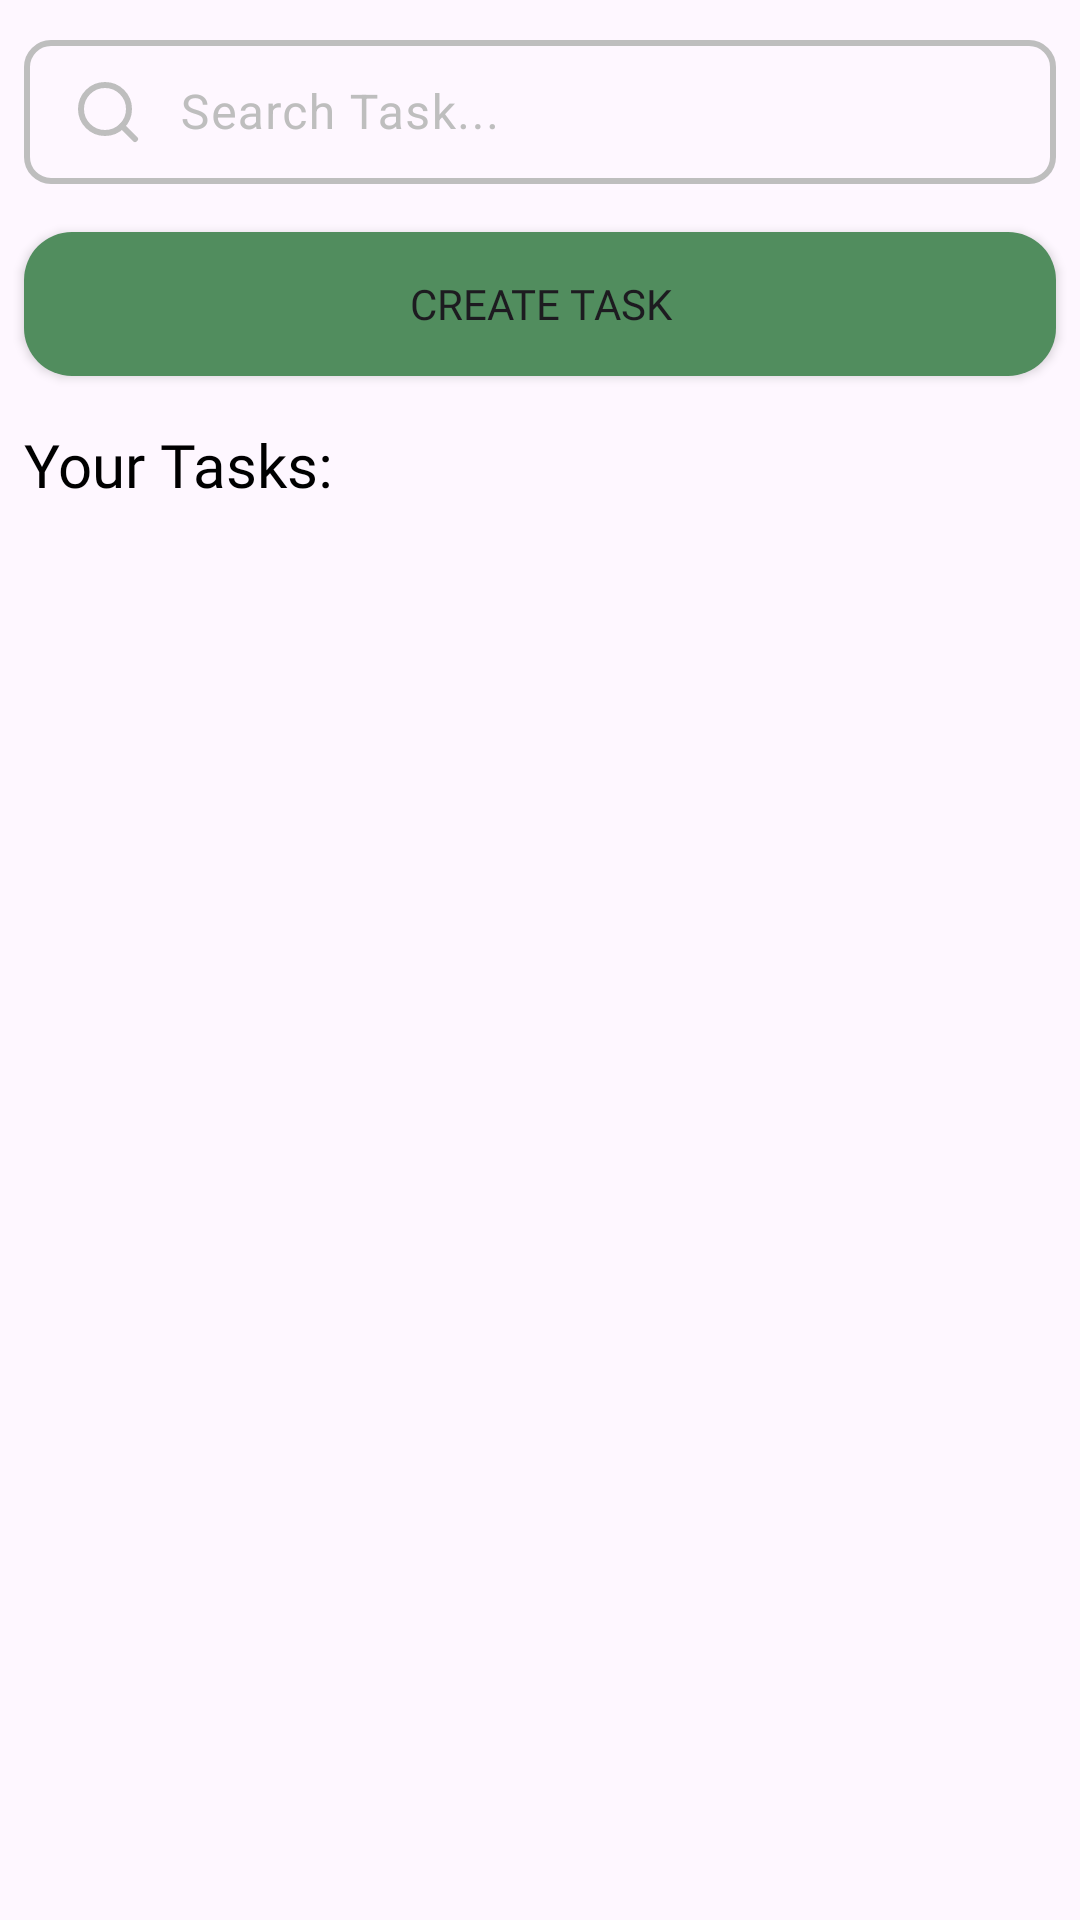

Write the Android layout XML for this screen, with the resource values it uses.
<!-- AndroidManifest.xml: application theme Theme.MyTaskBoard -->
<!-- res/layout/fragment_main.xml -->
<?xml version="1.0" encoding="utf-8"?>
<LinearLayout xmlns:android="http://schemas.android.com/apk/res/android"
    android:layout_width="match_parent"
    android:layout_height="match_parent"
    xmlns:tools="http://schemas.android.com/tools"
    android:orientation="vertical"
    xmlns:app="http://schemas.android.com/apk/res-auto">

    <com.google.android.material.textfield.TextInputLayout
        app:boxBackgroundColor="@color/white"
        android:enabled="false"
        android:id="@+id/searchTextInputLayout"
        android:layout_width="match_parent"
        android:layout_height="wrap_content"
        android:padding="8dp"
        android:textColorHint="#BEBEBE">

        <com.google.android.material.textfield.TextInputEditText
            android:id="@+id/searchTextInputEditText"
            android:layout_width="fill_parent"
            android:layout_height="48dp"
            android:background="@drawable/text_input_style"
            android:drawablePadding="12dp"
            android:drawableStart="@drawable/search"
            android:textColorHint="#BEBEBE"
            android:hint="@string/search_task" />

    </com.google.android.material.textfield.TextInputLayout>

    <Button
        android:id="@+id/createTaskButton"
        android:textSize="14sp"
        android:layout_width="match_parent"
        android:layout_height="wrap_content"
        android:layout_margin="8dp"
        android:background="@drawable/standart_button_style"
        android:fontFamily="@font/inter_semibold"
        android:text="@string/create_task"
        app:backgroundTint="@color/primary_color"
        app:icon="@drawable/kanban"
        app:iconGravity="textEnd"
        app:iconSize="24dp" />

    <TextView
        android:textColor="@color/black"
        android:layout_width="wrap_content"
        android:layout_height="wrap_content"
        android:layout_margin="8dp"
        android:fontFamily="@font/inter_bold"
        android:text="@string/your_tasks"
        android:textSize="20sp" />

    <androidx.recyclerview.widget.RecyclerView
        tools:listitem="@layout/viewholder_task"
        android:layout_weight="1"
        app:layoutManager="androidx.recyclerview.widget.LinearLayoutManager"
        android:layout_width="match_parent"
        android:layout_height="0dp" />
</LinearLayout>
<!-- res/layout/viewholder_task.xml (included above) -->
<?xml version="1.0" encoding="utf-8"?>
<LinearLayout xmlns:android="http://schemas.android.com/apk/res/android"
    xmlns:app="http://schemas.android.com/apk/res-auto"
    xmlns:tools="http://schemas.android.com/tools"
    android:id="@+id/taskViewHolder"
    android:layout_width="match_parent"
    android:layout_height="wrap_content"
    android:layout_margin="8dp"
    android:padding="12dp"
    android:background="@drawable/background_task"
    android:elevation="5dp"
    android:focusable="true"
    android:orientation="vertical"
    app:backgroundTint="@color/white">

    <LinearLayout
        android:layout_width="match_parent"
        android:layout_height="wrap_content"
        android:orientation="horizontal">

        <LinearLayout
            android:background="@drawable/radius_8"
            android:gravity="center"
            android:layout_width="48dp"
            android:layout_height="48dp">

            <ImageView
                android:src="@drawable/task_1_icon"
                android:id="@+id/iconImageView"
                android:layout_width="24dp"
                android:layout_height="24dp" />

        </LinearLayout>

        <TextView
            android:textColor="@color/white"
            android:fontFamily="@font/poppins_semibold"
            android:textSize="16dp"
            android:layout_margin="12dp"
            android:text="Clear House"
            android:id="@+id/titleTextView"
            android:layout_width="match_parent"
            android:layout_height="match_parent"/>
    </LinearLayout>

    <LinearLayout
        android:layout_marginTop="16dp"
        android:layout_width="match_parent"
        android:layout_height="wrap_content"
        android:orientation="vertical">

        <TextView
            android:textColor="#6E6E70"
            android:fontFamily="@font/poppins"
            android:textSize="12sp"
            android:text="@string/time_spent"
            android:layout_width="match_parent"
            android:layout_height="wrap_content"/>

<LinearLayout
    android:layout_marginBottom="8dp"
    android:layout_marginTop="3dp"
    android:orientation="horizontal"
    android:layout_width="match_parent"
    android:layout_height="wrap_content">

    <ImageView
        android:layout_gravity="center"
        android:src="@drawable/timer"
        android:layout_width="14dp"
        android:layout_height="14dp"/>

    <TextView
        android:textColor="@color/white"
        android:layout_marginStart="8dp"
        android:gravity="center"
        android:fontFamily="@font/poppins_medium"
        android:textSize="12sp"
        android:text="1h 10m"
        android:id="@+id/timeTextView"
        android:layout_width="wrap_content"
        android:layout_height="wrap_content"/>
</LinearLayout>
    </LinearLayout>

</LinearLayout>
<!-- resources referenced by this layout -->
<resources>
  <color name="black">#FF000000</color>
  <color name="primary_color">#518D5E</color>
  <color name="white">#FFFFFFFF</color>
  <!-- drawable background_task (drawable) -->
  <?xml version="1.0" encoding="utf-8"?>
  <shape xmlns:android="http://schemas.android.com/apk/res/android"
      android:shape="rectangle">
      <corners android:radius="20dp" />
  
      <solid android:color="#2A292C" />
  
  </shape>
  <!-- drawable kanban (drawable) -->
  <vector xmlns:android="http://schemas.android.com/apk/res/android"
      android:width="25dp"
      android:height="24dp"
      android:viewportWidth="25"
      android:viewportHeight="24">
    <path
        android:pathData="M7.5,17H9.5V7H7.5V17ZM15.5,15H17.5V7H15.5V15ZM11.5,12H13.5V7H11.5V12ZM5.5,21C4.95,21 4.479,20.804 4.088,20.413C3.696,20.021 3.5,19.55 3.5,19V5C3.5,4.45 3.696,3.979 4.088,3.588C4.479,3.196 4.95,3 5.5,3H19.5C20.05,3 20.521,3.196 20.913,3.588C21.304,3.979 21.5,4.45 21.5,5V19C21.5,19.55 21.304,20.021 20.913,20.413C20.521,20.804 20.05,21 19.5,21H5.5ZM5.5,19H19.5V5H5.5V19Z"
        android:fillColor="#E8EAED"/>
  </vector>
  <!-- drawable radius_8 (drawable) -->
  <?xml version="1.0" encoding="utf-8"?>
  <shape xmlns:android="http://schemas.android.com/apk/res/android"
      android:shape="rectangle">
      <corners android:radius="8dp" />
  
      <solid android:color="@color/primary_color" />
  
  </shape>
  <!-- drawable search (drawable) -->
  <vector xmlns:android="http://schemas.android.com/apk/res/android"
      android:width="24dp"
      android:height="24dp"
      android:viewportWidth="24"
      android:viewportHeight="24">
    <path
        android:pathData="M11,19C15.418,19 19,15.418 19,11C19,6.582 15.418,3 11,3C6.582,3 3,6.582 3,11C3,15.418 6.582,19 11,19Z"
        android:strokeLineJoin="round"
        android:strokeWidth="2"
        android:fillColor="#00000000"
        android:strokeColor="#BEBEBE"
        android:strokeLineCap="round"/>
    <path
        android:pathData="M21,21L16.65,16.65"
        android:strokeLineJoin="round"
        android:strokeWidth="2"
        android:fillColor="#00000000"
        android:strokeColor="#BEBEBE"
        android:strokeLineCap="round"/>
  </vector>
  <!-- drawable standart_button_style (drawable) -->
  <?xml version="1.0" encoding="utf-8"?>
  <shape xmlns:android="http://schemas.android.com/apk/res/android"
      android:shape="rectangle">
      <corners android:radius="16dp" />
  
      <solid android:color="#E4E4E4" />
  
  </shape>
  <!-- drawable task_1_icon (drawable) -->
  <vector xmlns:android="http://schemas.android.com/apk/res/android"
      android:width="24dp"
      android:height="24dp"
      android:viewportWidth="24"
      android:viewportHeight="24">
    <path
        android:pathData="M19,4H18V2H16V4H8V2H6V4H5C3.89,4 3,4.9 3,6V20C3,21.1 3.89,22 5,22H19C20.1,22 21,21.1 21,20V6C21,4.9 20.1,4 19,4ZM19,20H5V9H19V20ZM6.5,13C6.5,11.62 7.62,10.5 9,10.5C10.38,10.5 11.5,11.62 11.5,13C11.5,14.38 10.38,15.5 9,15.5C7.62,15.5 6.5,14.38 6.5,13Z"
        android:fillColor="#ffffff"
        android:fillType="evenOdd"/>
  </vector>
  <!-- drawable text_input_style (drawable) -->
  <?xml version="1.0" encoding="utf-8"?>
  <layer-list xmlns:android="http://schemas.android.com/apk/res/android">
  
      <item>
          <shape android:shape="rectangle">
              <stroke
                  android:width="2dp"
                  android:color="#BEBEBE" />
              <corners android:radius="8dp" />
          </shape>
      </item>
  </layer-list>
  <string name="create_task">Create Task</string>
  <string name="search_task">Search Task...</string>
  <string name="time_spent">Time spent</string>
  <string name="your_tasks">Your Tasks:</string>
  <style name="Theme.MyTaskBoard" parent="Base.Theme.MyTaskBoard" />
  <style name="Base.Theme.MyTaskBoard" parent="Theme.Material3.DayNight.NoActionBar">
          
          <item name="colorPrimary">@color/background_app</item>
      </style>
  <color name="background_app">#131313</color>
</resources>
